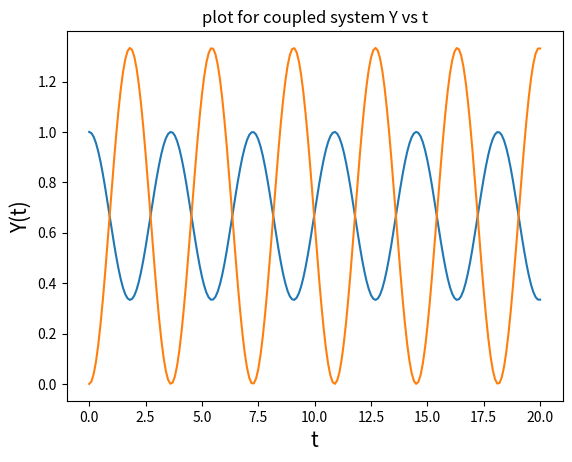

Python code for this plot:
from numpy import *
import matplotlib.pyplot as plt
import scipy.signal as sp


# f(t)
def damping(t,f,a=1):
    return cos(f*t)* exp(-t*a/2)*heaviside(t,2)


#values for t for Q1,Q2,Q3
t1 = linspace(0,50,501)

'''
#Q1
function1 = ([1.0,0.5],[1.0,1.0,4.75,2.25,5.625])
x,y = sp.impulse(function1,None,t1)
plt.plot(x,y)
plt.xlabel(r't',size=15)
plt.ylabel(r'X(t)',size=15)
plt.title(r'plot system response vs t for damping coefficient = -0.5 ')
plt.show()


#Q2
function2 = ([1.0,0.05],[1.0,0.1,4.5025,0.225,5.068])
x,y = sp.impulse(function2,None,t1)
plt.plot(x,y)
plt.xlabel(r't',size=15)
plt.ylabel(r'X(t)',size=15)
plt.title(r'plot for system response vs t for damping coefficient = -0.05 ')
plt.show()


#Q3
for i in arange(1.4,1.6,0.05):
    function3 = ([1.0,0.05],[1.0,0.1,2.25+i**2+0.05**2,0.1*2.25,2.25*(0.05**2+i**2)])
    x,y,svec = sp.lsim(function3,damping(t1,i),linspace(0,100,501))
    plt.plot(x,y)
    plt.plot(x,y)
    plt.xlabel(r't',size=15)
    plt.ylabel(r'X(t)',size=15)
    plt.title(r'plot for system response vs t for i = {}'.format(i))
    plt.show()
'''

#Q4
t2 = linspace(0,20,201)

system_x = ([1,0,2,0],[1,0,3,0,0])
t2,x = sp.impulse(system_x,None,t2)
plt.plot(t2,x)
plt.xlabel(r't',size=15)
plt.ylabel(r'X(t)',size=15)
plt.title(r'plot for coupled system X vs t')
plt.show()

system_y = ([2],[1,0,3,0])
t,y = sp.impulse(system_y,None,t2)
plt.plot(t,y)
plt.xlabel(r't',size=15)
plt.ylabel(r'Y(t)',size=15)
plt.title(r'plot for coupled system Y vs t')
plt.show()

'''
#Q5
H = sp.lti([1],[10**(-12),10**(-4),1])
w,S,phi = H.bode()

plt.semilogx(w,S)
plt.xlabel(r'frequency',size=15)
plt.ylabel(r'magnitude(Db)',size=15)
plt.title(r'magnitude plot')
plt.show()

plt.semilogx(w,phi)
plt.xlabel(r'frequency',size=15)
plt.ylabel(r'phase',size=15)
plt.title(r'phase plot')
plt.show()


#Q6
t3 = arange(0,10**(-2),10**(-6))

function6 = ([1],[10**(-12),10**(-4),1])
t3,x,svec = sp.lsim(function6,damping(t3,10**3,0)-damping(t3,10**6,0),t3)
plt.plot(t3,x)
plt.xlabel(r't',size=15)
plt.ylabel(r'V(t)',size=15)
plt.title(r'plot of voltage at the output for given input')
plt.show()
'''